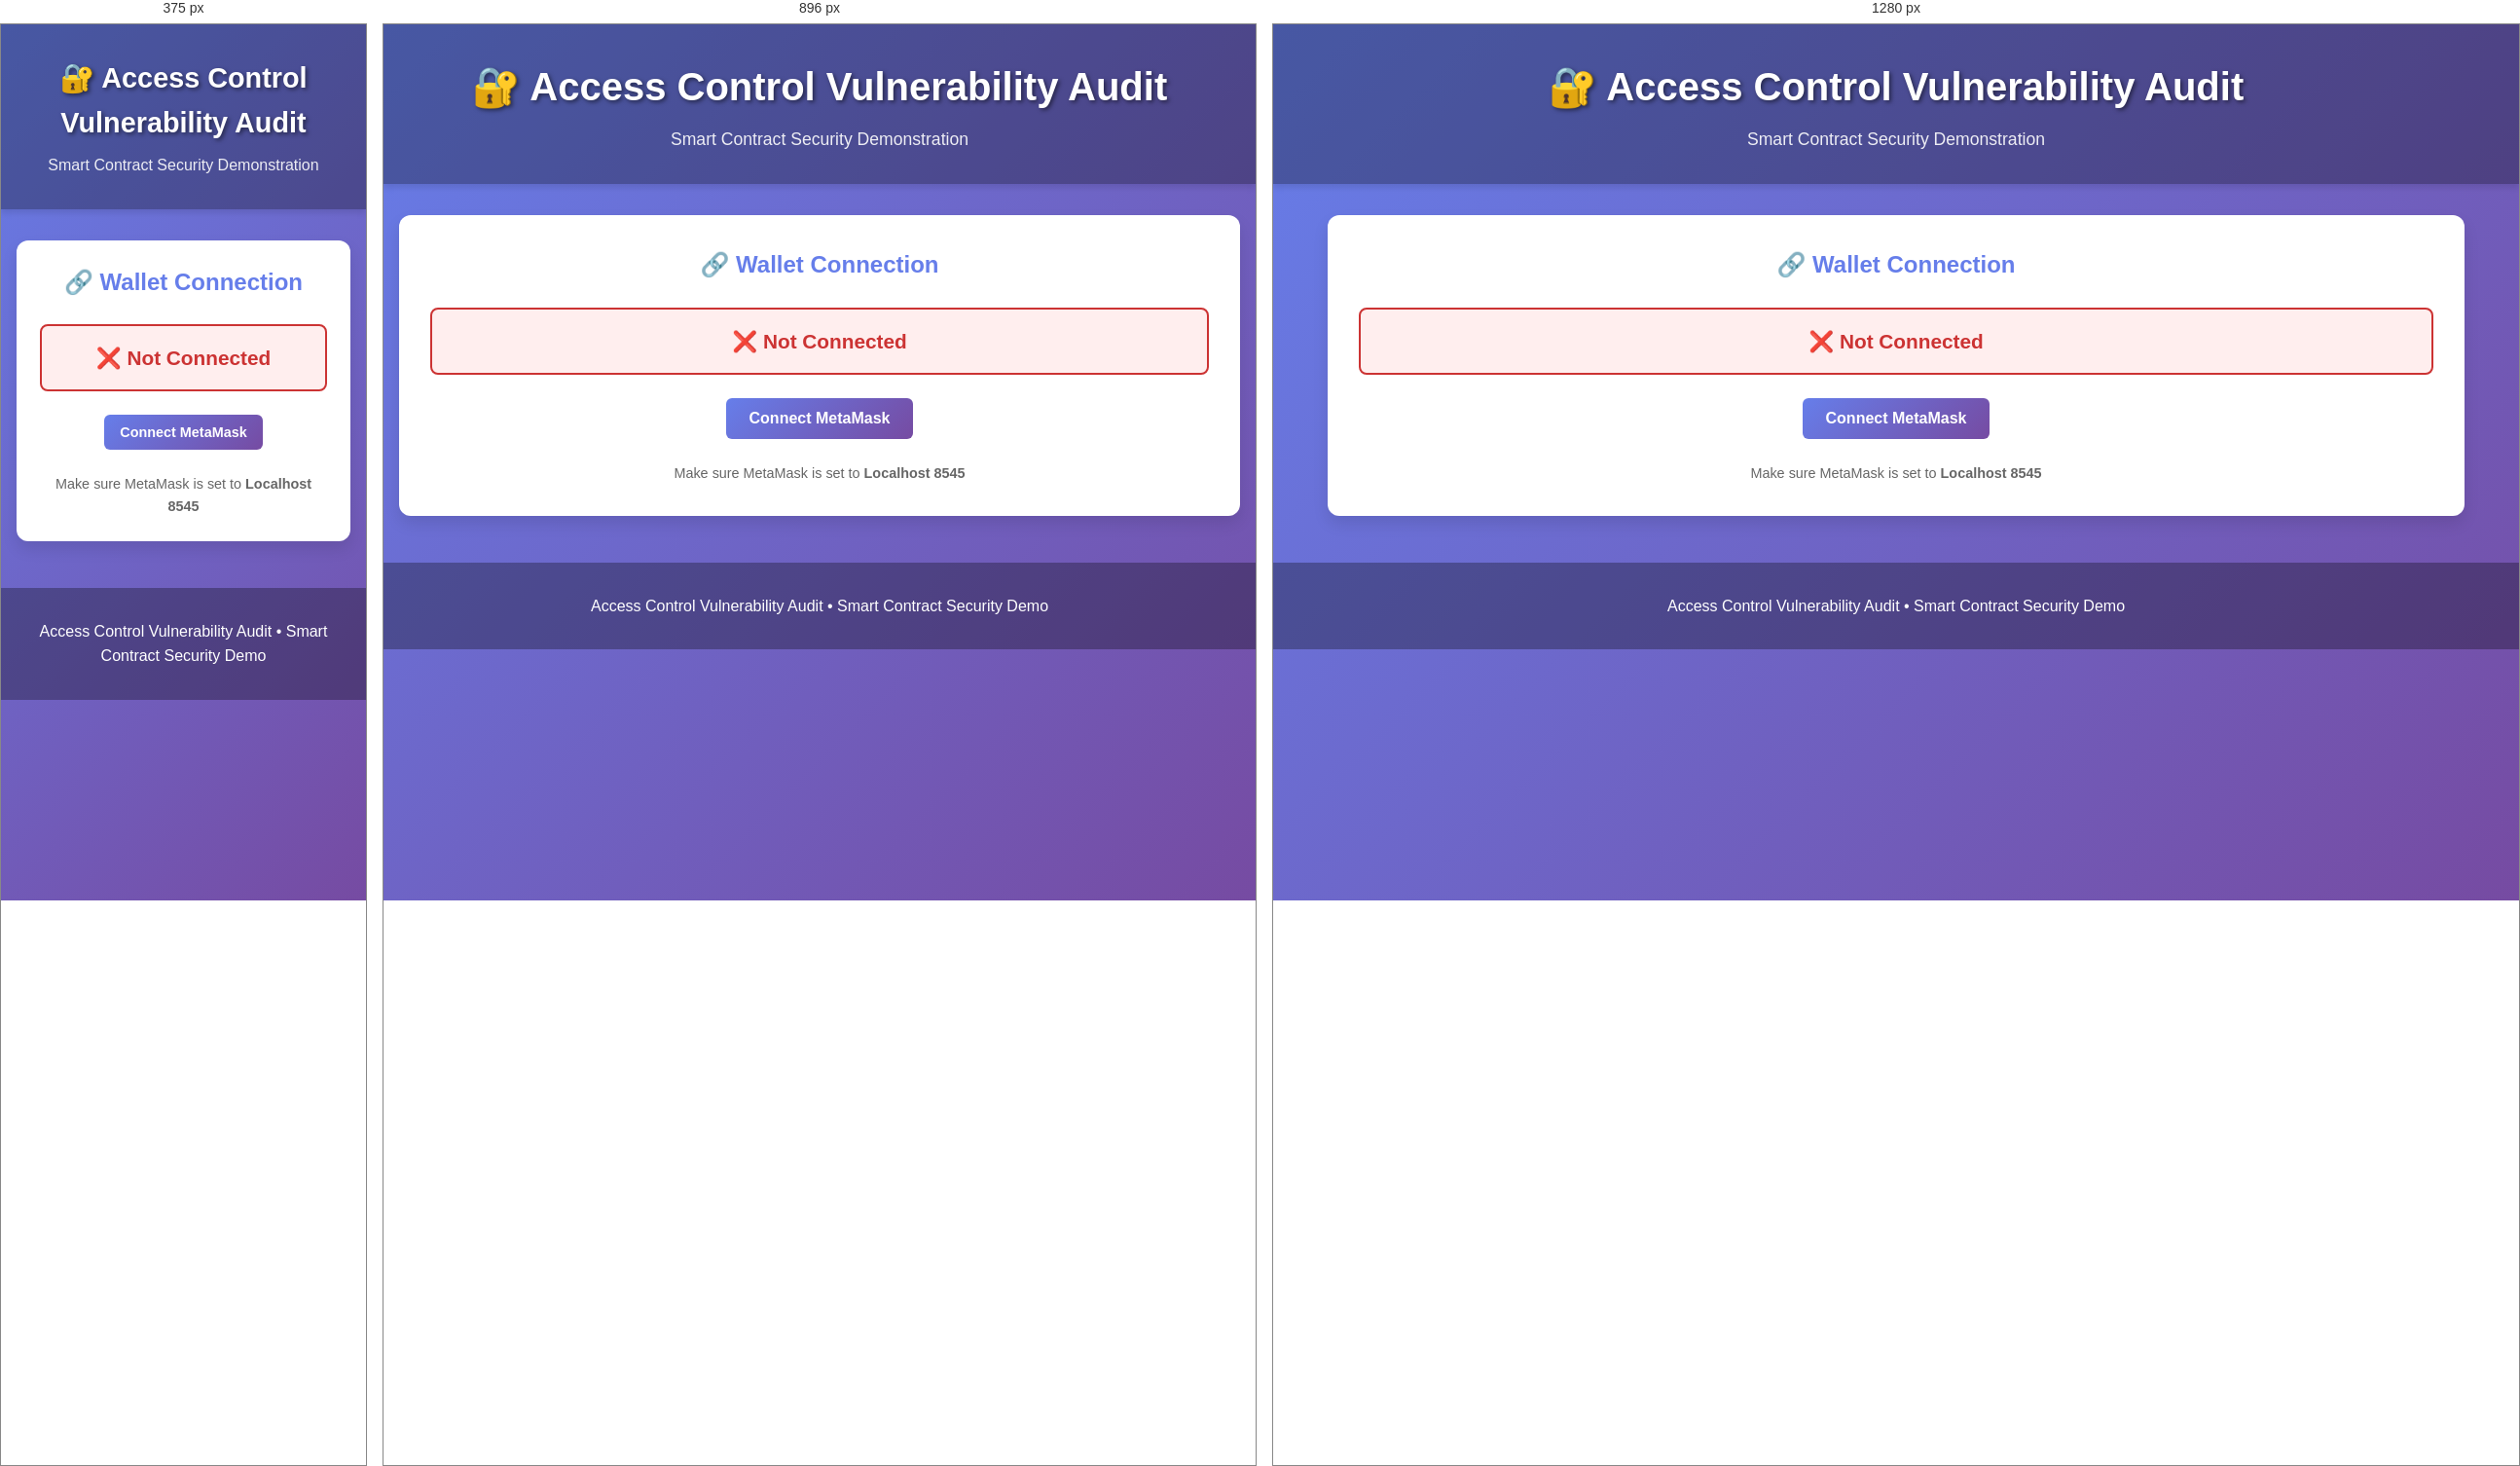
Rendered at 375 px, 896 px and 1280 px, left to right.

<!-- file: index.html -->
<!DOCTYPE html>
<html lang="en">
<head>
    <meta charset="UTF-8">
    <meta name="viewport" content="width=device-width, initial-scale=1.0">
    <title>Access Control Vulnerability Demo</title>
    <link rel="stylesheet" href="style.css">
</head>
<body>
    <!-- Header -->
    <header class="header">
        <div class="container">
            <h1>🔐 Access Control Vulnerability Audit</h1>
            <p class="subtitle">Smart Contract Security Demonstration</p>
        </div>
    </header>

    <!-- Main Content -->
    <main class="container">
        
        <!-- Connection Section -->
        <section id="connectionSection" class="connection-section">
            <div class="connection-card">
                <h2>🔗 Wallet Connection</h2>
                <div id="connectionStatus" class="connection-status disconnected">
                    ❌ Not Connected
                </div>
                <div id="accountInfo" class="account-info hidden">
                    <p><strong>Account:</strong> <span id="accountAddress">-</span></p>
                    <p><strong>Balance:</strong> <span id="accountBalance">-</span> ETH</p>
                </div>
                <button id="connectBtn" class="btn btn-primary">Connect MetaMask</button>
                <button id="deployBtn" class="btn btn-secondary hidden">Deploy Contracts</button>
                <p class="info-text">Make sure MetaMask is set to <strong>Localhost 8545</strong></p>
            </div>
        </section>

        <!-- Main Demo Section -->
        <section id="mainSection" class="main-section hidden">
            
            <!-- Vulnerable Bank -->
            <div class="contracts-grid">
                <div class="contract-card vulnerable">
                    <div class="card-header">
                        <h2>❌ Vulnerable Bank</h2>
                        <span class="badge vulnerable-badge">HIGH RISK</span>
                    </div>
                    
                    <div class="contract-info">
                        <p><strong>Status:</strong> <span id="vuln-status">-</span></p>
                        <p><strong>Owner:</strong></p>
                        <p class="address-text" id="vuln-owner">-</p>
                        <p><strong>Contract Balance:</strong> <span id="vuln-balance">0</span> ETH</p>
                        <p><strong>Your Balance in Contract:</strong> <span id="vuln-user-balance">0</span> ETH</p>
                    </div>

                    <div class="vulnerability-info">
                        <h3>⚠️ Vulnerability</h3>
                        <p>Missing access control on <code>changeOwner()</code> function. <strong>ANYONE can become owner!</strong></p>
                    </div>

                    <div class="actions">
                        <button class="btn btn-action" onclick="vulnDeposit()">Deposit 1 ETH</button>
                        <button class="btn btn-action" onclick="vulnWithdraw()">Withdraw Your Balance</button>
                        <button class="btn btn-danger" onclick="vulnChangeOwner()">Change Owner (Attack!)</button>
                        <button class="btn btn-action" onclick="vulnEmergencyWithdraw()">Withdraw Contract Balance</button>
                        <button class="btn btn-secondary" onclick="refreshVulnerable()">Refresh</button>
                    </div>
                </div>

                <!-- Secure Bank -->
                <div class="contract-card secure">
                    <div class="card-header">
                        <h2>✅ Secure Bank</h2>
                        <span class="badge secure-badge">SECURE</span>
                    </div>
                    
                    <div class="contract-info">
                        <p><strong>Status:</strong> <span id="sec-status">-</span></p>
                        <p><strong>Owner:</strong></p>
                        <p class="address-text" id="sec-owner">-</p>
                        <p><strong>Contract Balance:</strong> <span id="sec-balance">0</span> ETH</p>
                        <p><strong>Your Balance in Contract:</strong> <span id="sec-user-balance">0</span> ETH</p>
                    </div>

                    <div class="security-info">
                        <h3>🛡️ Security Fix</h3>
                        <p>Access control with <code>onlyOwner</code> modifier protects sensitive functions. <strong>Only owner can act!</strong></p>
                    </div>

                    <div class="actions">
                        <button class="btn btn-action" onclick="secDeposit()">Deposit 1 ETH</button>
                        <button class="btn btn-action" onclick="secWithdraw()">Withdraw Your Balance</button>
                        <button class="btn btn-danger" onclick="secChangeOwner()">Try Change Owner</button>
                        <button class="btn btn-action" onclick="secEmergencyWithdraw()">Withdraw Contract Balance</button>
                        <button class="btn btn-secondary" onclick="refreshSecure()">Refresh</button>
                    </div>
                </div>
            </div>

            <!-- Transaction Log -->
            <section class="log-section">
                <h2>📋 Transaction Log</h2>
                <div id="transactionLog" class="transaction-log">
                    <p class="log-empty">Waiting for interactions...</p>
                </div>
                <button id="clearLogBtn" class="btn btn-secondary" onclick="clearLog()">Clear Log</button>
            </section>

            <!-- Instructions -->
            <section class="instructions-section">
                <h2>📖 How to Use This Demo</h2>
                <div class="instructions">
                    <div class="instruction">
                        <h4>1. Connect Your Wallet</h4>
                        <p>Click "Connect MetaMask" and select an account. Make sure MetaMask is connected to Localhost 8545!</p>
                    </div>
                    <div class="instruction">
                        <h4>2. Deploy Contracts (if needed)</h4>
                        <p>If contracts aren't already deployed, you'll see a deploy button. Click it!</p>
                    </div>
                    <div class="instruction">
                        <h4>3. Test Vulnerability</h4>
                        <p>In VulnerableBank, click "Change Owner" without being the owner. <strong>It will succeed!</strong> This is the vulnerability.</p>
                    </div>
                    <div class="instruction">
                        <h4>4. Test Security</h4>
                        <p>In SecureBank, click "Try Change Owner" without being the owner. <strong>It will fail with "Not owner!"</strong> This is the fix.</p>
                    </div>
                    <div class="instruction">
                        <h4>5. Steal Funds (Vulnerable Only)</h4>
                        <p>After becoming owner of VulnerableBank, click "Emergency Withdraw" to steal all funds!</p>
                    </div>
                </div>
            </section>
        </section>

        <!-- Error Section -->
        <section id="errorSection" class="error-section hidden">
            <h2>⚠️ Error</h2>
            <p id="errorMessage">An error occurred</p>
            <button class="btn btn-primary" onclick="window.location.reload()">Reload Page</button>
        </section>
    </main>

    <!-- Footer -->
    <footer class="footer">
        <p>Access Control Vulnerability Audit • Smart Contract Security Demo</p>
    </footer>

    <!-- Contract Addresses Modal -->
    <div id="addressModal" class="modal hidden">
        <div class="modal-content">
            <span class="close" onclick="closeAddressModal()">&times;</span>
            <h2>Contract Addresses</h2>
            <div class="address-form">
                <div>
                    <label>VulnerableBank Address:</label>
                    <input type="text" id="vulnAddress" placeholder="0x...">
                </div>
                <div>
                    <label>SecureBank Address:</label>
                    <input type="text" id="secAddress" placeholder="0x...">
                </div>
                <button class="btn btn-primary" onclick="loadContractAddresses()">Load Contracts</button>
                <button class="btn btn-secondary" onclick="closeAddressModal()">Close</button>
            </div>
        </div>
    </div>

    <!-- New Owner Address Modal -->
    <div id="newOwnerModal" class="modal hidden">
        <div class="modal-content">
            <span class="close" onclick="closeNewOwnerModal()">&times;</span>
            <h2>🔄 Change Contract Owner</h2>
            <p class="modal-description">Enter the address of the new owner:</p>
            <div class="address-form">
                <div>
                    <label>New Owner Address:</label>
                    <input type="text" id="newOwnerAddress" placeholder="0x..." style="width: 100%;">
                    <p class="info-text" style="margin-top: 10px;">
                        💡 Tip: Use your current address (<code id="currentAddressHint" style="font-size: 0.9em;">-</code>) to transfer ownership to yourself
                    </p>
                </div>
                <button class="btn btn-primary" onclick="confirmChangeOwner()">Change Owner</button>
                <button class="btn btn-secondary" onclick="closeNewOwnerModal()">Cancel</button>
            </div>
        </div>
    </div>

    <!-- Scripts -->
    <script src="https://cdn.jsdelivr.net/npm/ethers@6.10.0/dist/ethers.umd.min.js"></script>
    <script>
        // Verify ethers loaded
        if (typeof ethers === 'undefined') {
            console.error('Ethers.js failed to load from CDN');
            document.getElementById('errorMessage').textContent = 'Failed to load required libraries. Please check your internet connection and reload.';
            document.getElementById('errorContainer').classList.remove('hidden');
        }
    </script>
    <script src="app.js"></script>
</body>
</html>


/* @media block from style.css */
@media (max-width: 1024px) {
    .contracts-grid {
        grid-template-columns: 1fr;
    }
}

/* @media block from style.css */
@media (max-width: 768px) {
    .instructions {
        grid-template-columns: 1fr;
    }
}

/* @media block from style.css */
@media (max-width: 768px) {
    .header h1 {
        font-size: 1.8rem;
    }

    .header .subtitle {
        font-size: 1rem;
    }

    .connection-card {
        padding: 1.5rem;
    }

    .contract-card {
        padding: 1.5rem;
    }

    .btn {
        padding: 0.6rem 1rem;
        font-size: 0.9rem;
    }
}